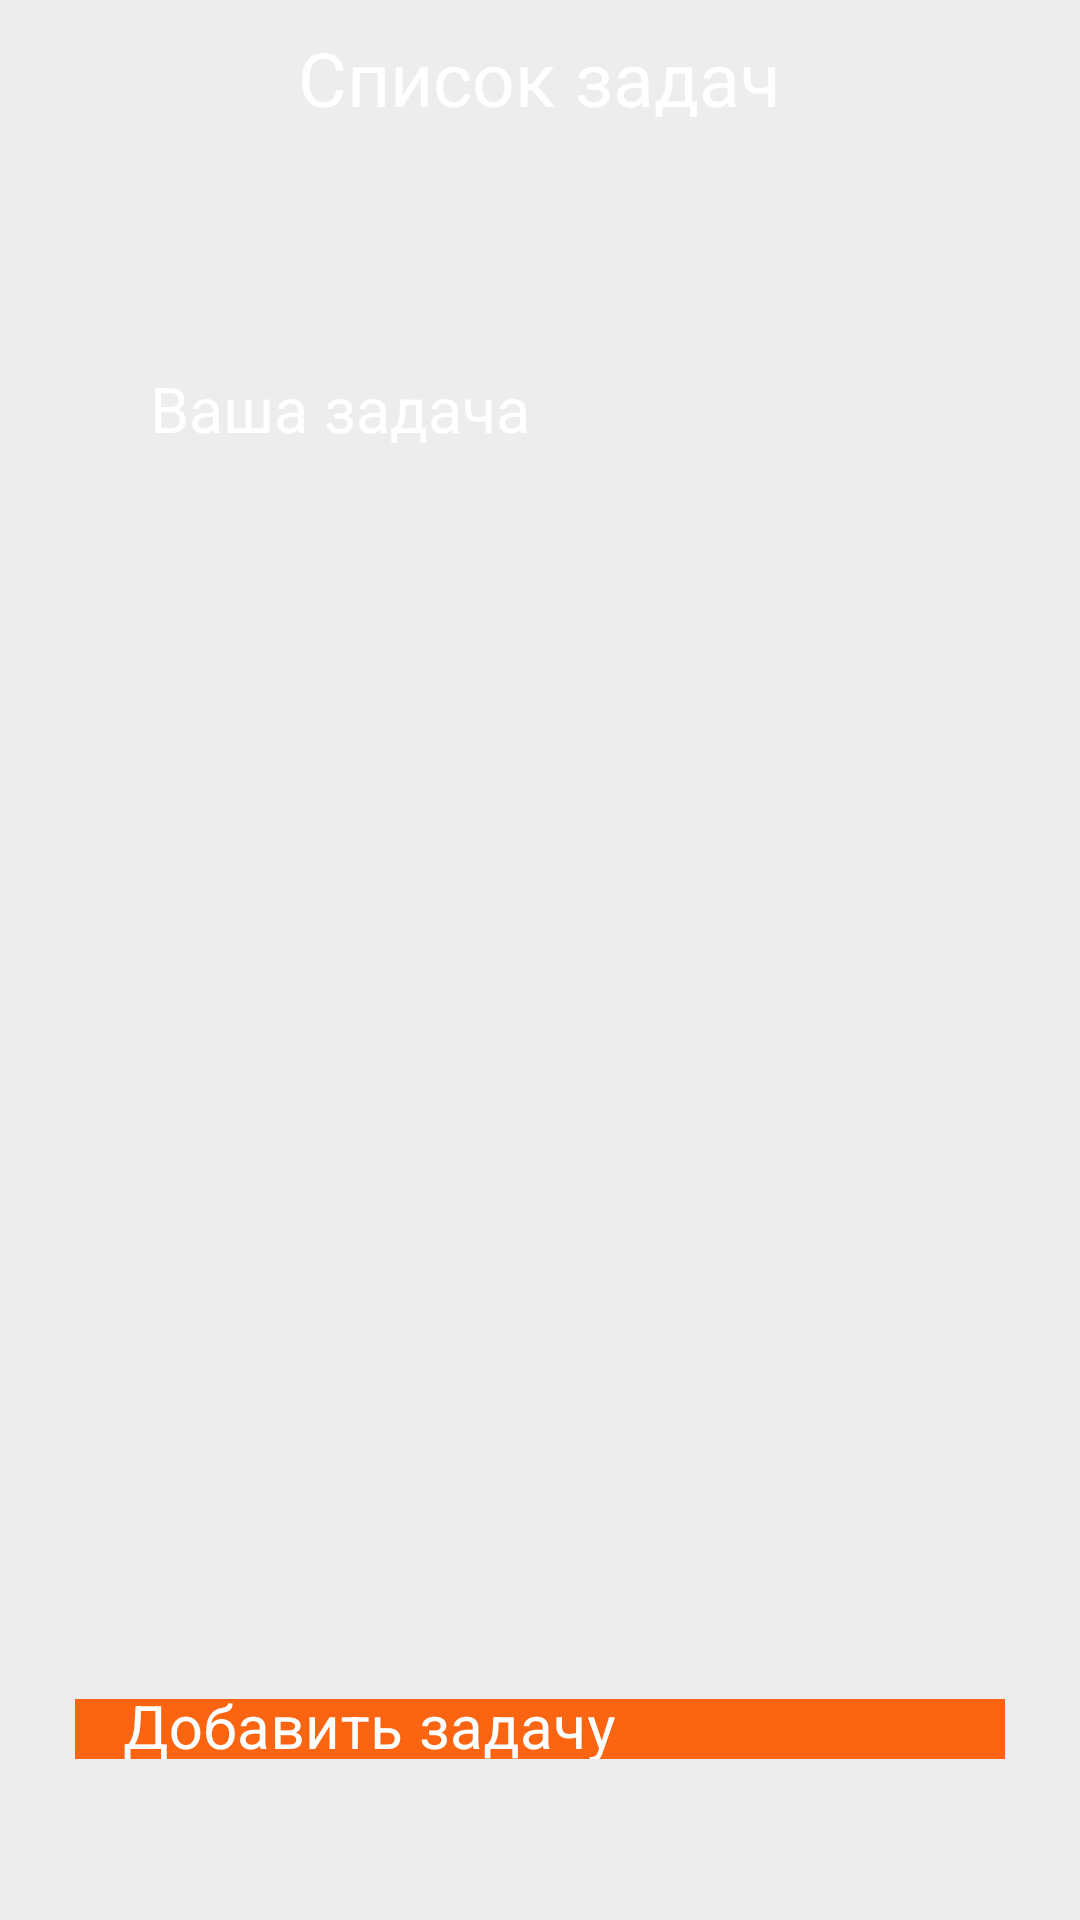

Write the Android layout XML for this screen, with the resource values it uses.
<!-- AndroidManifest.xml: application theme Theme.BucketList -->
<!-- res/layout/adding_a_task_active.xml -->
<?xml version="1.0" encoding="utf-8"?>
<RelativeLayout xmlns:android="http://schemas.android.com/apk/res/android"
    xmlns:app="http://schemas.android.com/apk/res-auto"
    xmlns:tools="http://schemas.android.com/tools"
    android:layout_width="fill_parent"
    android:layout_height="fill_parent"
    android:background="@color/light_grey_1"
    tools:context=".ui.profile.ProfileFragment">


    <RelativeLayout
        android:layout_width="fill_parent"
        android:layout_height="53dp"
        android:layout_centerHorizontal="true"
        android:bottomLeftRadius="200000sp"
        android:bottomRightRadius="200000dp"
        android:foreground="@drawable/title_page">


    </RelativeLayout>




    <TextView
        android:layout_width="wrap_content"
        android:layout_height="30dp"
        android:layout_centerHorizontal="true"
        android:layout_marginStart="140dp"
        android:layout_marginTop="9dp"
        android:text="Список задач"
        android:textColor="#FFFFFF"
        android:textSize="25dp">

    </TextView>



    <androidx.constraintlayout.widget.ConstraintLayout
        android:layout_width="match_parent"
        android:layout_height="match_parent">

        <androidx.constraintlayout.widget.ConstraintLayout
            android:id="@+id/task"
            android:layout_width="fill_parent"
            android:layout_height="70dp"
            android:layout_marginStart="30dp"
            android:layout_marginTop="100dp"
            android:layout_marginEnd="30dp"
            android:foreground="@drawable/btn_save"
            app:layout_constraintEnd_toEndOf="parent"
            app:layout_constraintStart_toStartOf="parent"
            app:layout_constraintTop_toTopOf="parent">


        </androidx.constraintlayout.widget.ConstraintLayout>


        <TextView
            android:id="@+id/textView20"
            android:layout_width="match_parent"
            android:layout_height="wrap_content"
            android:layout_marginStart="50dp"
            android:layout_marginTop="122dp"
            android:text="Ваша задача"
            android:textColor="@color/white"
            android:textSize="21sp"
            app:layout_constraintStart_toStartOf="parent"
            app:layout_constraintTop_toTopOf="parent" />

    </androidx.constraintlayout.widget.ConstraintLayout>


    <androidx.constraintlayout.widget.ConstraintLayout
        android:layout_width="match_parent"
        android:layout_height="match_parent">

        <androidx.constraintlayout.widget.ConstraintLayout
            android:id="@+id/constraintLayout"
            android:layout_width="fill_parent"
            android:layout_height="54dp"
            android:layout_marginStart="10dp"
            android:layout_marginEnd="10dp"
            android:layout_marginBottom="39dp"
            android:foreground="@drawable/btn_save"
            app:layout_constraintBottom_toBottomOf="parent"
            app:layout_constraintEnd_toEndOf="parent"
            app:layout_constraintStart_toStartOf="parent">

        </androidx.constraintlayout.widget.ConstraintLayout>

        <com.google.android.material.textfield.TextInputLayout
            android:layout_width="fill_parent"
            android:layout_height="wrap_content"
            android:layout_marginStart="25dp"
            android:layout_marginTop="-35dp"
            android:layout_marginEnd="25dp"
            android:textColorHint="@color/white"
            app:boxStrokeColor="@color/white"
            app:boxStrokeWidth="0dp"
            app:layout_constraintEnd_toEndOf="parent"
            app:layout_constraintStart_toStartOf="parent"
            app:layout_constraintTop_toBottomOf="@+id/constraintLayout">

            <com.google.android.material.textfield.TextInputEditText
                android:layout_width="fill_parent"
                android:layout_height="20dp"
                android:background="@color/orange_3"
                android:hint="Добавить задачу"
                android:textColor="@color/white"
                android:textColorHint="@color/white"
                android:textSize="20sp" />
        </com.google.android.material.textfield.TextInputLayout>


    </androidx.constraintlayout.widget.ConstraintLayout>


</RelativeLayout>
<!-- resources referenced by this layout -->
<resources>
  <color name="light_grey_1">#EDEDED</color>
  <color name="orange_3">#FB6511</color>
  <color name="white">#FFFFFFFF</color>
  <!-- drawable btn_save (drawable) -->
  <?xml version="1.0" encoding="utf-8"?>
  <shape xmlns:android="http://schemas.android.com/apk/res/android" android:shape="rectangle" >
      <corners
          android:radius="20dp"
          />
      <gradient
          android:angle="45"
          android:centerX="35%"
          android:centerColor="#FB6511"
          android:startColor="#FB6511"
          android:endColor="#FB6511"
          android:type="linear"
          />
      <padding
          android:left="0dp"
          android:top="0dp"
          android:right="0dp"
          android:bottom="0dp"
          />
      <size
          android:width="149dp"
          android:height="29dp"
          />
      <stroke
          android:width="3dp"
          android:color="#FB6511"
          />
  </shape>
  <!-- drawable title_page (drawable) -->
  <?xml version="1.0" encoding="utf-8"?>
  <shape xmlns:android="http://schemas.android.com/apk/res/android" android:shape="rectangle" >
      <corners
          android:topLeftRadius="0dp"
          android:topRightRadius="0dp"
          android:bottomLeftRadius="20dp"
          android:bottomRightRadius="20dp"
          />
      <gradient
          android:angle="45"
          android:centerX="35%"
          android:centerColor="#FA9359"
          android:startColor="#FA9359"
          android:endColor="#FA9359"
          android:type="linear"
          />
      <padding
          android:left="0dp"
          android:top="0dp"
          android:right="0dp"
          android:bottom="0dp"
          />
      <size
          android:width="392dp"
          android:height="76dp"
          />
  </shape>
  <style name="Theme.BucketList" parent="Theme.MaterialComponents.DayNight.DarkActionBar">
          
          <item name="colorPrimary">@color/orange_2</item>
          <item name="colorPrimaryVariant">@color/orange_3</item>
          <item name="colorOnPrimary">@color/white</item>
          
          <item name="colorSecondary">@color/teal_200</item>
          <item name="colorSecondaryVariant">@color/teal_700</item>
          <item name="colorOnSecondary">@color/black</item>
          
          <item name="android:statusBarColor">?attr/colorPrimaryVariant</item>
          
      </style>
  <color name="orange_2">#FA9359</color>
  <color name="teal_200">#FF03DAC5</color>
  <color name="teal_700">#FF018786</color>
  <color name="black">#FF000000</color>
</resources>
